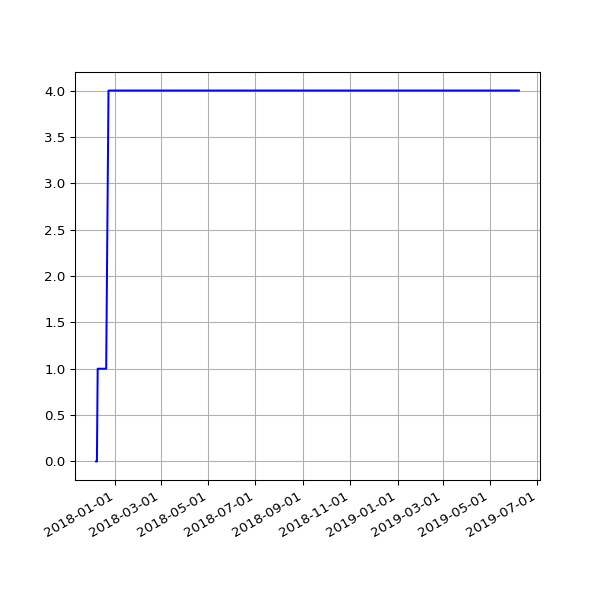

Values plotted in this chart, from the file beside it:
date, value
2017-12-07 07:49:11 +0000, 0
2017-12-08 07:15:15 +0000, 0
2017-12-09 07:08:50 +0000, 1
2017-12-10 07:20:17 +0000, 1
2017-12-12 06:30:01 +0000, 1
2017-12-13 06:24:28 +0000, 1
2017-12-14 07:08:22 +0000, 1
2017-12-15 07:44:19 +0000, 1
2017-12-19 06:16:37 +0000, 1
2017-12-20 07:01:42 +0000, 1
2017-12-21 07:02:28 +0000, 2
2017-12-22 07:24:04 +0000, 3
2017-12-23 07:29:24 +0000, 4
2017-12-24 07:16:53 +0000, 4
2017-12-25 07:14:22 +0000, 4
2017-12-26 07:32:02 +0000, 4
2017-12-27 07:41:21 +0000, 4
2017-12-28 07:42:44 +0000, 4
2017-12-30 06:27:35 +0000, 4
2017-12-31 06:32:37 +0000, 4
2018-01-03 06:31:35 +0000, 4
2018-01-04 07:02:46 +0000, 4
2018-01-06 08:01:49 +0000, 4
2018-01-11 06:13:35 +0000, 4
2018-01-12 06:28:21 +0000, 4
2018-01-13 07:12:13 +0000, 4
2018-01-15 06:43:57 +0000, 4
2018-01-16 08:42:18 +0000, 4
2018-01-19 06:26:40 +0000, 4
2018-01-21 08:30:58 +0000, 4
2018-01-23 06:21:37 +0000, 4
2018-01-24 06:43:14 +0000, 4
2018-01-25 06:52:15 +0000, 4
2018-01-26 07:27:50 +0000, 4
2018-01-28 07:03:24 +0000, 4
2018-01-29 07:28:53 +0000, 4
2018-02-06 05:29:04 +0000, 4
2018-02-16 05:14:58 +0000, 4
2018-02-19 05:19:21 +0000, 4
2018-02-25 05:15:56 +0000, 4
2018-03-01 05:27:36 +0000, 4
2018-03-04 05:26:08 +0000, 4
2018-03-07 05:42:31 +0000, 4
2018-03-10 05:38:57 +0000, 4
2018-03-22 05:24:43 +0000, 4
2018-03-25 06:19:36 +0100, 4
2018-04-01 05:34:15 +0100, 4
2018-04-04 05:34:29 +0100, 4
2018-04-07 05:49:30 +0100, 4
2018-04-22 05:15:17 +0100, 4
2018-06-01 05:44:15 +0100, 4
2018-06-04 05:24:39 +0100, 4
2018-06-07 06:06:31 +0100, 4
2018-06-25 05:53:05 +0100, 4
2018-07-10 06:31:48 +0100, 4
2018-07-16 06:27:33 +0100, 4
2018-07-22 06:28:04 +0100, 4
2018-07-25 06:33:35 +0100, 4
2018-07-28 06:42:39 +0100, 4
2018-08-01 06:05:11 +0100, 4
... 91 more rows
